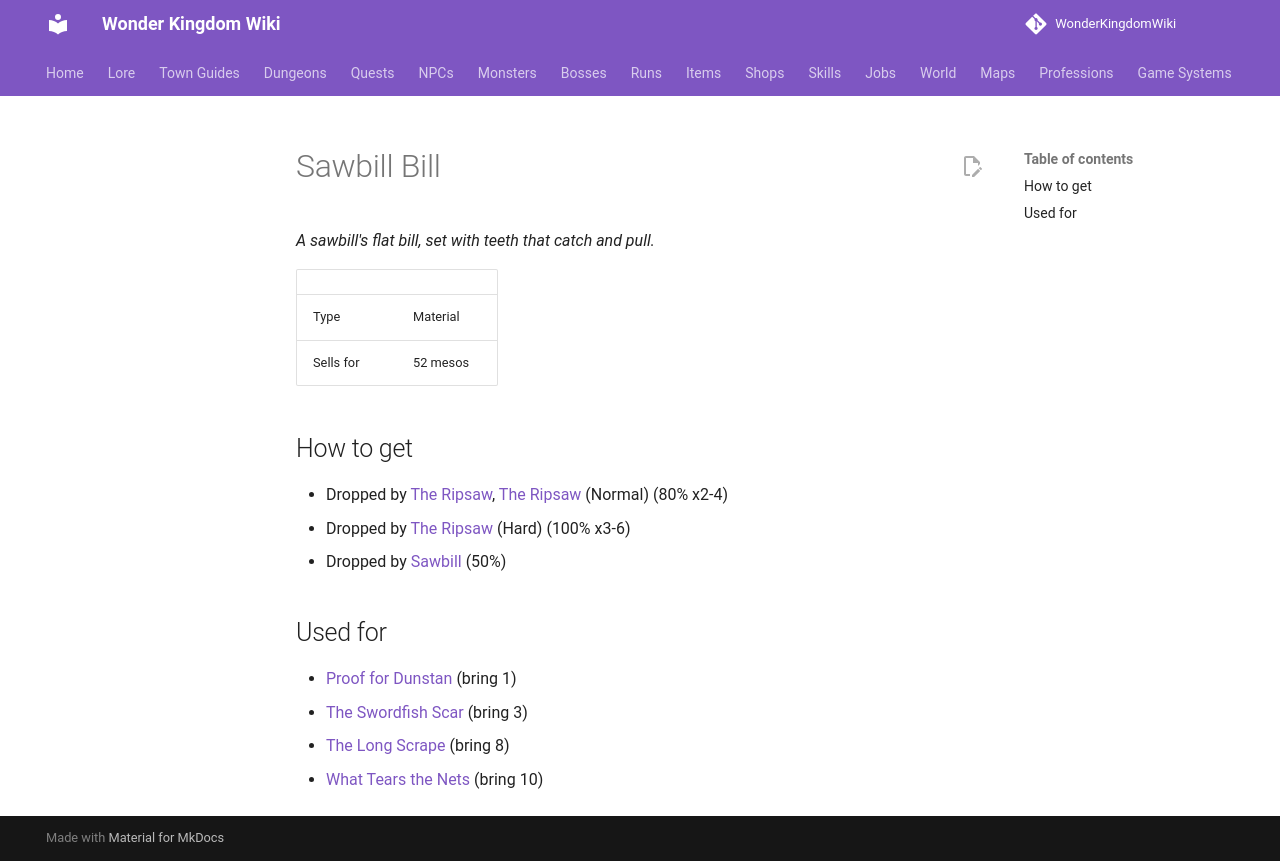

repository: alonohana627/WonderKingdomWiki · page: items/sawbill_bill/index.html · generator: mkdocs

<!-- Generated by tools/generate.py from GameLib. Do not edit: changes are overwritten. -->

# Sawbill Bill

*A sawbill's flat bill, set with teeth that catch and pull.*

|  |  |
|---|---|
| Type | Material |
| Sells for | 52 mesos |

## How to get

- Dropped by [The Ripsaw](../monsters/ripsaw.md), [The Ripsaw](../bosses/ripsaw.md) (Normal) (80% x2-4)
- Dropped by [The Ripsaw](../bosses/ripsaw.md) (Hard) (100% x3-6)
- Dropped by [Sawbill](../monsters/sawbill.md) (50%)

## Used for

- [Proof for Dunstan](../quests/alwyn_proof_for_dunstan.md) (bring 1)
- [The Swordfish Scar](../quests/barnaby_the_swordfish_scar.md) (bring 3)
- [The Long Scrape](../quests/clemence_the_long_scrape.md) (bring 8)
- [What Tears the Nets](../quests/cobb_what_tears_the_nets.md) (bring 10)
